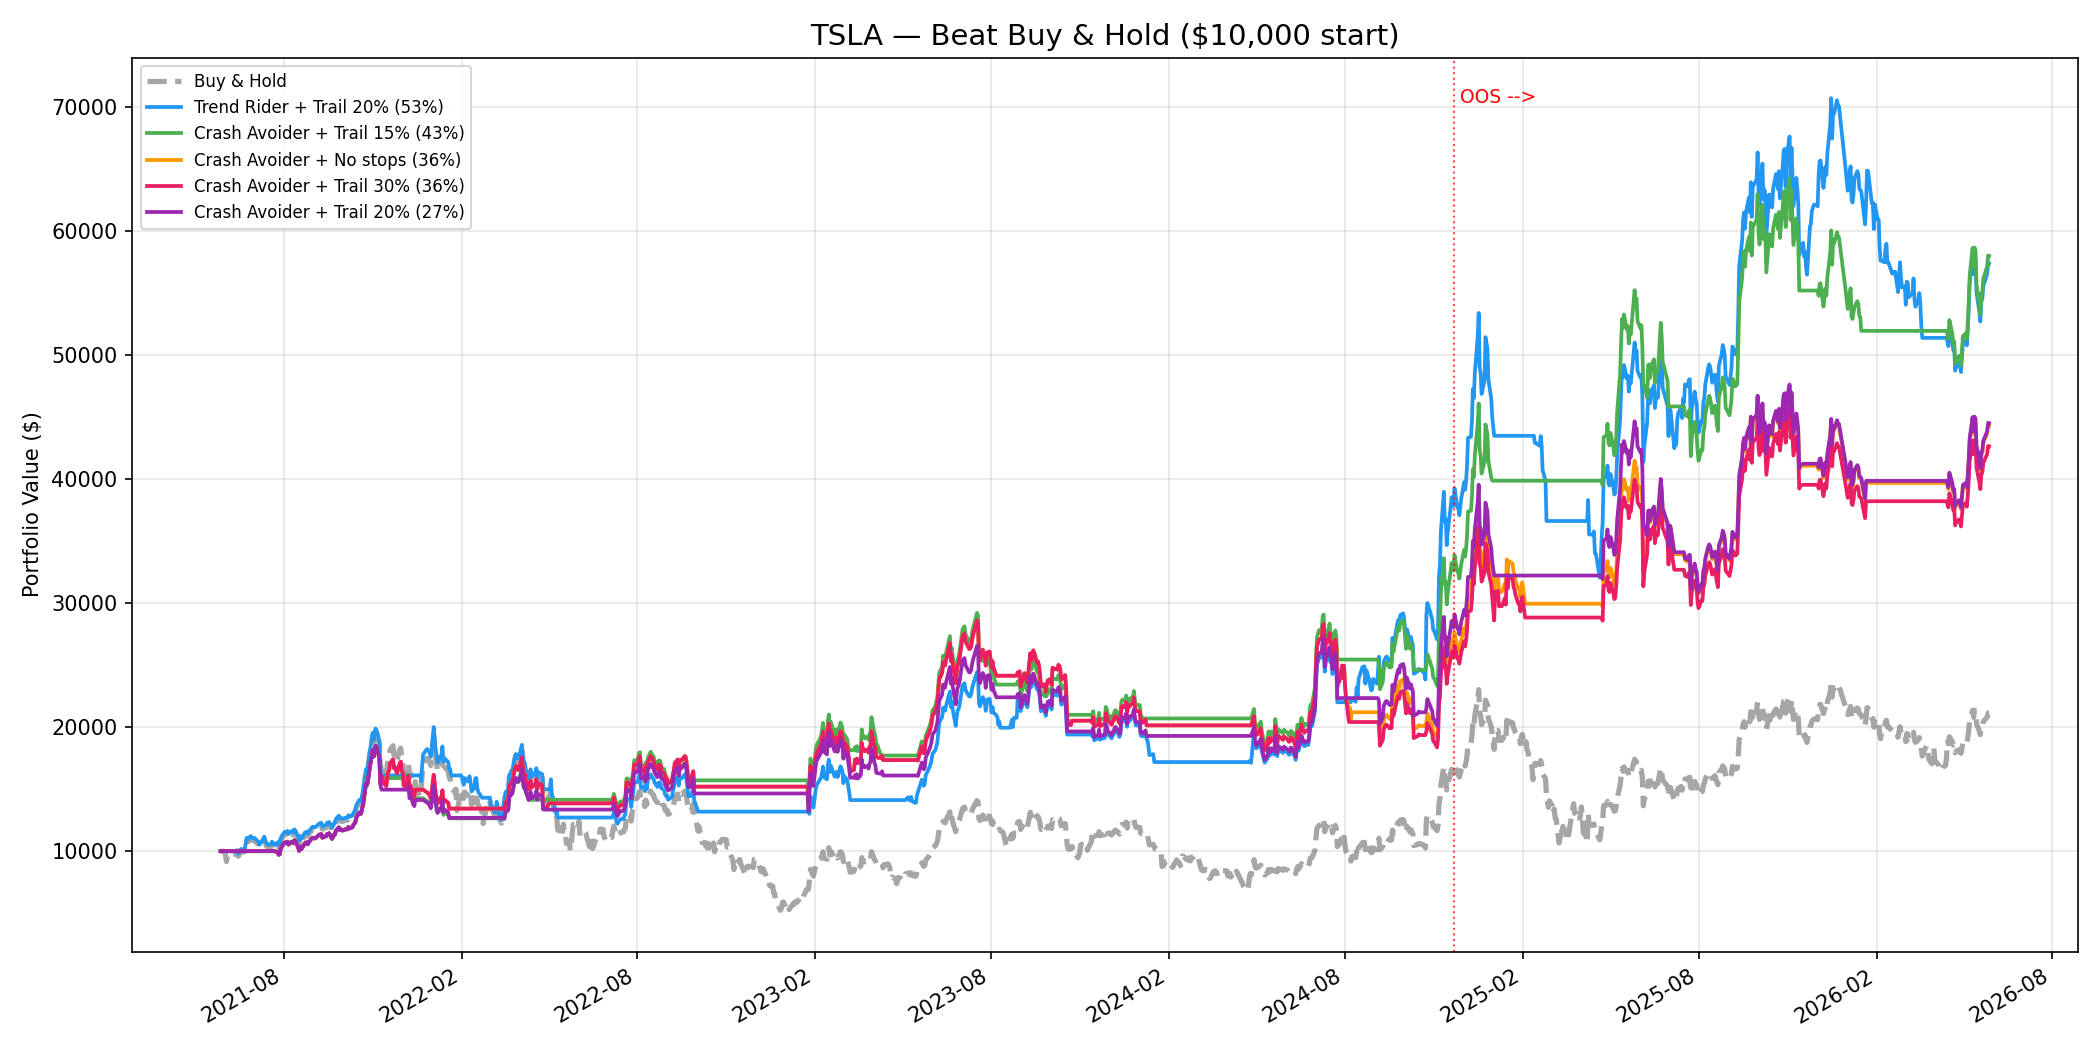

The table this chart was drawn from, first rows:
Strategy, Risk_Config, Params, Beats_BH, OOS_BH_pct, OOS_total_return_pct, OOS_annual_return_pct, OOS_sharpe_ratio, OOS_max_drawdown_pct, OOS_total_trades, OOS_win_rate_pct, OOS_avg_win_pct, OOS_avg_loss_pct, OOS_profit_factor, OOS_final_equity, OOS_buy_hold_return_pct
Trend Rider, Trail 20%, ema_period=60, atr_period=10, atr_mult=3…, True, 24.85, 52.95, 32.47, 0.89, -30.89, 4, 50.0, 26.22, -6.33, 3.05, 15295, 24.85
Crash Avoider, Trail 15%, trend_sma=40, confirm_days=3, rsi_exit=4…, True, 24.85, 42.91, 26.65, 0.893, -24.5, 6, 33.3, 19.85, -2.64, 3.15, 14291, 24.85
Crash Avoider, No stops, trend_sma=40, confirm_days=5, rsi_exit=4…, True, 24.85, 36.46, 22.84, 0.755, -25.86, 4, 50.0, 17.24, -5.58, 2.85, 13646, 24.85
Crash Avoider, Trail 30%, trend_sma=40, confirm_days=5, rsi_exit=4…, True, 24.85, 36.46, 22.84, 0.755, -25.86, 4, 50.0, 17.24, -5.58, 2.85, 13646, 24.85
Crash Avoider, Trail 20%, trend_sma=40, confirm_days=5, rsi_exit=4…, True, 24.85, 27.14, 17.22, 0.632, -30.71, 5, 40.0, 16.7, -5.65, 1.81, 12714, 24.85
Dual Regime, Trail 20%, fast_sma=40, slow_sma=100, reentry_buffe…, True, 24.85, 26.27, 16.69, 0.674, -18.26, 1, 100.0, 26.98, 0.0, inf, 12627, 24.85
Dip Buyer, Trail 15%, fast_ema=5, slow_ema=30, dip_pct=3, tren…, True, 24.85, 25.1, 15.97, 0.613, -28.42, 8, 50.0, 10.22, -6.8, 1.42, 12510, 24.85
Crash Avoider, Trail 10%, trend_sma=40, confirm_days=2, rsi_exit=4…, False, 24.85, 24.41, 15.55, 0.649, -25.93, 12, 33.3, 16.83, -4.54, 1.53, 12441, 24.85
Dip Buyer, Trail 10%, fast_ema=10, slow_ema=30, dip_pct=3, tre…, False, 24.85, 23.36, 14.9, 0.583, -24.9, 13, 38.5, 12.67, -5.36, 1.31, 12336, 24.85
Dual Regime, Trail 15%, fast_sma=40, slow_sma=100, reentry_buffe…, False, 24.85, 22.49, 14.37, 0.646, -21.18, 3, 33.3, 35.29, -4.78, 3.02, 12249, 24.85
Dip Buyer, Trail 20%, fast_ema=5, slow_ema=30, dip_pct=3, tren…, False, 24.85, 21.36, 13.66, 0.539, -23.47, 7, 57.1, 7.67, -6.83, 1.38, 12136, 24.85
Crash Avoider, Trail 25%, trend_sma=40, confirm_days=2, rsi_exit=4…, False, 24.85, 21.08, 13.49, 0.541, -30.73, 7, 28.6, 12.98, -2.99, 1.55, 12108, 24.85
Dip Buyer, No stops, fast_ema=5, slow_ema=30, dip_pct=3, tren…, False, 24.85, 17.79, 11.44, 0.483, -25.11, 6, 50.0, 9.3, -6.83, 1.22, 11779, 24.85
Dip Buyer, Trail 30%, fast_ema=5, slow_ema=30, dip_pct=3, tren…, False, 24.85, 17.79, 11.44, 0.483, -25.11, 6, 50.0, 9.3, -6.83, 1.22, 11779, 24.85
SMA Crossover, No stops, fast_period=5, slow_period=30, False, 24.85, 15.12, 9.76, 0.449, -26.07, 8, 25.0, 18.19, -4.49, 1.21, 11512, 24.85
SMA Crossover, Trail 30%, fast_period=5, slow_period=30, False, 24.85, 15.12, 9.76, 0.449, -26.07, 8, 25.0, 18.19, -4.49, 1.21, 11512, 24.85
Dip Buyer, Trail 25%, fast_ema=5, slow_ema=30, dip_pct=3, tren…, False, 24.85, 13.45, 8.71, 0.415, -27.82, 7, 42.9, 8.58, -5.53, 1.02, 11345, 24.85
SMA Crossover, Trail 15%, fast_period=5, slow_period=75, False, 24.85, 13.17, 8.53, 0.444, -18.11, 4, 50.0, 10.5, -5.8, 1.62, 11317, 24.85
Trend Rider, Trail 15%, ema_period=60, atr_period=20, atr_mult=2…, False, 24.85, 12.73, 8.25, 0.404, -32.45, 8, 37.5, 16.5, -8.04, 1.03, 11273, 24.85
Dual Regime, Trail 25%, fast_sma=75, slow_sma=150, reentry_buffe…, False, 24.85, 11.24, 7.3, 0.401, -23.21, 1, 100.0, 11.57, 0.0, inf, 11124, 24.85
SMA Crossover, Trail 20%, fast_period=5, slow_period=30, False, 24.85, 7.17, 4.69, 0.309, -30.83, 8, 25.0, 14.56, -4.49, 0.93, 10717, 24.85
Dual Regime, Trail 30%, fast_sma=75, slow_sma=150, reentry_buffe…, False, 24.85, 4.01, 2.64, 0.233, -28.2, 1, 100.0, 4.13, 0.0, inf, 10401, 24.85
Dual Regime, No stops, fast_sma=75, slow_sma=150, reentry_buffe…, False, 24.85, 3.22, 2.12, 0.215, -28.75, 1, 100.0, 3.31, 0.0, inf, 10322, 24.85
SMA Crossover, Trail 25%, fast_period=5, slow_period=30, False, 24.85, 0.69, 0.46, 0.195, -35.21, 8, 12.5, 26.18, -4.35, 0.72, 10069, 24.85
Trend Rider, Trail 10%, ema_period=60, atr_period=10, atr_mult=1…, False, 24.85, 0.67, 0.44, 0.151, -30.63, 13, 30.8, 10.97, -4.42, 1.02, 10067, 24.85
Dual Regime, Trail 10%, fast_sma=40, slow_sma=100, reentry_buffe…, False, 24.85, -2.05, -1.36, -0.024, -14.21, 3, 66.7, 2.26, -6.52, 0.69, 9795, 24.85
SMA Crossover, Trail 10%, fast_period=5, slow_period=30, False, 24.85, -3.4, -2.26, 0.057, -26.03, 9, 22.2, 21.07, -5.73, 0.91, 9660, 24.85
Trend Rider, No stops, ema_period=30, atr_period=14, atr_mult=1…, False, 24.85, -13.92, -9.44, -0.004, -47.82, 7, 28.6, 17.77, -10.75, 0.51, 8608, 24.85
Trend Rider, Trail 30%, ema_period=30, atr_period=14, atr_mult=1…, False, 24.85, -13.92, -9.44, -0.004, -47.82, 7, 28.6, 17.77, -10.75, 0.51, 8608, 24.85
Trend Rider, Trail 25%, ema_period=30, atr_period=14, atr_mult=1…, False, 24.85, -17.65, -12.06, -0.058, -46.04, 7, 28.6, 13.34, -10.26, 0.4, 8235, 24.85
